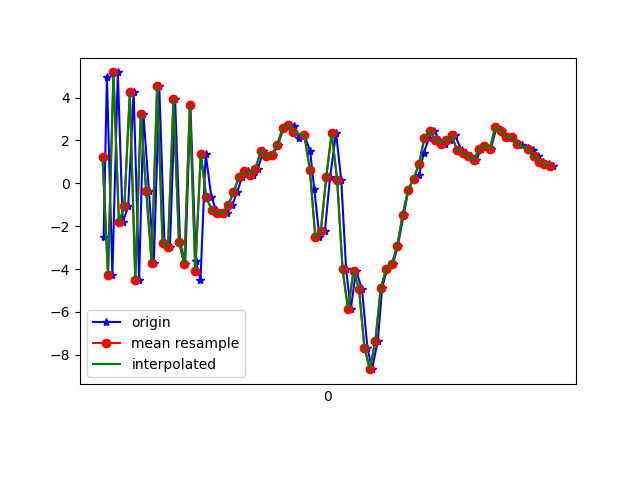

Values plotted in this chart, from the file beside it:
1618777819664, 1473503515488100, -2.503555, 3.7640586, -8.190481
1618777819676, 1473503534718870, 4.941, 4.984, 6.01
1618777819696, 1473503553949640, -4.273, 3.113, -1.735
1618777819716, 1473503573180410, 5.17, 4.988, -3.053
1618777819734, 1473503592411180, -1.824, 3.64, 7.351
1618777819754, 1473503611641950, -1.08, 3.616, -9.085
1618777819774, 1473503630872720, 4.247, 4.462, 6.588
1618777819794, 1473503650103490, -4.511, 2.689, -1.259
1618777819810, 1473503669334260, 3.209, 4.439, -5.096
1618777819830, 1473503688565030, -0.3572, 3.433, 8.384
1618777819848, 1473503707795800, -3.701, 2.633, -7.604
1618777819868, 1473503727026570, 4.519, 4.431, 0.4342
1618777819887, 1473503746257340, -2.775, 2.901, 6.836
1618777819907, 1473503765488110, -2.958, 2.99, -8.366
1618777819926, 1473503784718880, 3.933, 4.32, 1.232
1618777819944, 1473503803949650, -2.715, 3.176, 6.448
1618777819963, 1473503823180420, -3.78, 3.837, -8.121
1618777819982, 1473503842411190, 3.632, 6.049, -0.3842
1618777820002, 1473503861641960, -3.631, 5.58, 5.675
1618777820019, 1473503880872730, -4.52, 6.032, -8.193
1618777820038, 1473503900103500, 1.377, 7.193, 1.284
1618777820059, 1473503919334270, -0.6385, 6.117, -0.7361
1618777820076, 1473503938565040, -1.236, 5.192, 0.4212
1618777820096, 1473503957795810, -1.387, 3.74, 2.363
1618777820116, 1473503977026580, -1.405, 2.451, 3.691
1618777820135, 1473503996257350, -1.029, 2.356, 3.565
1618777820153, 1473504015488120, -0.4268, 2.604, 2.234
1618777820172, 1473504034718890, 0.3067, 1.889, 1.987
1618777820192, 1473504053949660, 0.5544, 0.5039, 2.013
1618777820211, 1473504073180430, 0.4048, -0.9445, 1.753
1618777820229, 1473504092411200, 0.6756, -2.312, 1.475
1618777820250, 1473504111641970, 1.489, -3.192, 1.919
1618777820267, 1473504130872740, 1.263, -1.942, 0.8684
1618777820284, 1473504150103510, 1.314, -1.262, -0.8001
1618777820303, 1473504169334280, 1.791, -1.273, -2.658
1618777820323, 1473504188565050, 2.566, -1.276, -4.137
1618777820342, 1473504207795820, 2.729, -1.319, -5.417
1618777820361, 1473504227026590, 2.651, -1.002, -6.201
1618777820379, 1473504246257360, 2.123, -0.7688, -5.521
1618777820400, 1473504265488130, 2.231, -0.4478, -5.496
1618777820421, 1473504284718900, 1.514, -0.5593, -5.889
1618777820436, 1473504303949670, -0.2551, -0.4752, -5.656
1618777820455, 1473504323180440, -2.508, 0.5567, -4.462
1618777820475, 1473504342411210, -2.24, 0.7812, -4.214
1618777820494, 1473504361641980, 0.2749, -1.448, -4.54
1618777820516, 1473504380872750, 2.353, -2.615, -4.602
1618777820535, 1473504400103520, 0.1542, -1.496, -2.501
1618777820553, 1473504419334290, -4.021, -1.631, 3.074
1618777820570, 1473504438565060, -5.882, -4.037, 9.4
1618777820589, 1473504457795830, -4.07, -2.507, 8.908
1618777820611, 1473504477026600, -4.915, 1.519, 9.67
1618777820631, 1473504496257370, -7.678, 2.932, 11.8
1618777820648, 1473504515488140, -8.67, 3.126, 12.68
1618777820669, 1473504534718910, -7.341, 4.048, 12.36
1618777820685, 1473504553949680, -4.879, 7.299, 10.76
1618777820703, 1473504573180450, -3.996, 9.379, 8.539
1618777820724, 1473504592411220, -3.777, 8.927, 6.694
1618777820742, 1473504611641990, -2.941, 7.395, 5.187
1618777820764, 1473504630872760, -1.473, 6.674, 3.701
1618777820781, 1473504650103530, -0.3197, 6.187, 2.945
1618777820800, 1473504669334300, 0.1956, 5.34, 2.226
... 27 more rows
